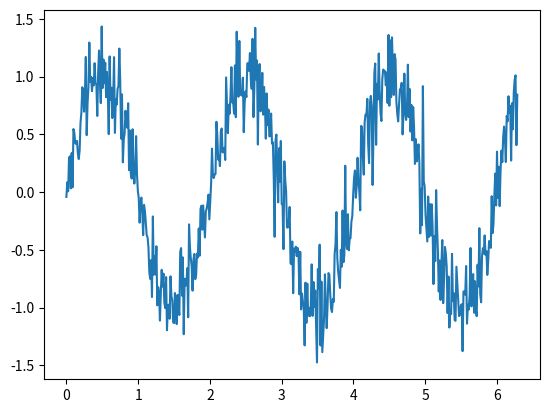
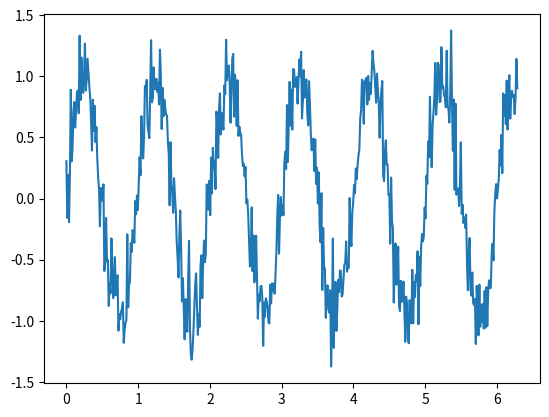
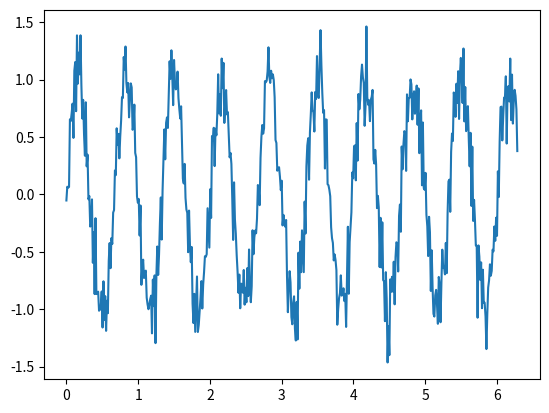
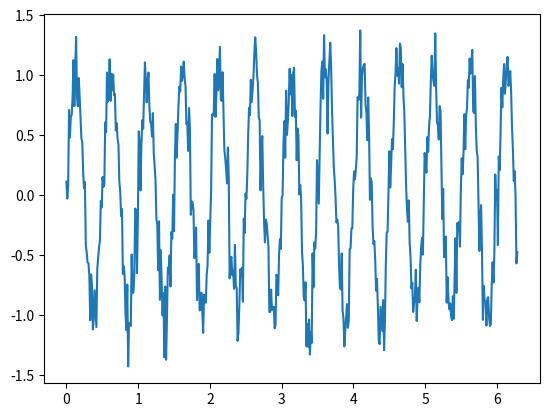
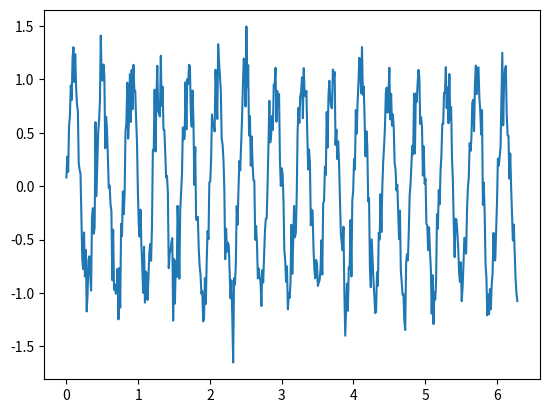

Reproduce these figures in Python, in order.
# -*- coding: utf-8 -*-
# 
# Noisy signal generator for creating data for exercise 3 (signal processing
# class exercise)
#
# [redacted]
# @Date:   2016-05-09 15:02:43
# [redacted]
# @Last Modified time: 2016-05-09 15:39:49
import numpy as np
import matplotlib.pyplot as plt


def noisy_signal_generator(x, freq):
	"""creates a noisy sin signal with frequency freq

	Parameters
	----------
	x : array of float
	    signal x values
	freq : scalar
	    the signal frequency

	Returns
	-------
	y : array of float
	    array of sin(x * freq) plus a gaussian distributed noise
	"""
	noise = np.random.normal(0, 0.2, np.size(x))
	return np.sin(freq*x) + noise


if __name__ == '__main__':
	x = np.linspace(0, np.pi*2, 512)

	for i in range(1, 6):
		y = noisy_signal_generator(x, np.pi*i)
		data = np.vstack([x, y]).T
		fig = plt.figure()
		ax = fig.add_subplot(111)
		ax.plot(x, y)
		fig.show()
		np.savetxt('ex3_signal_'+str(i), data)

